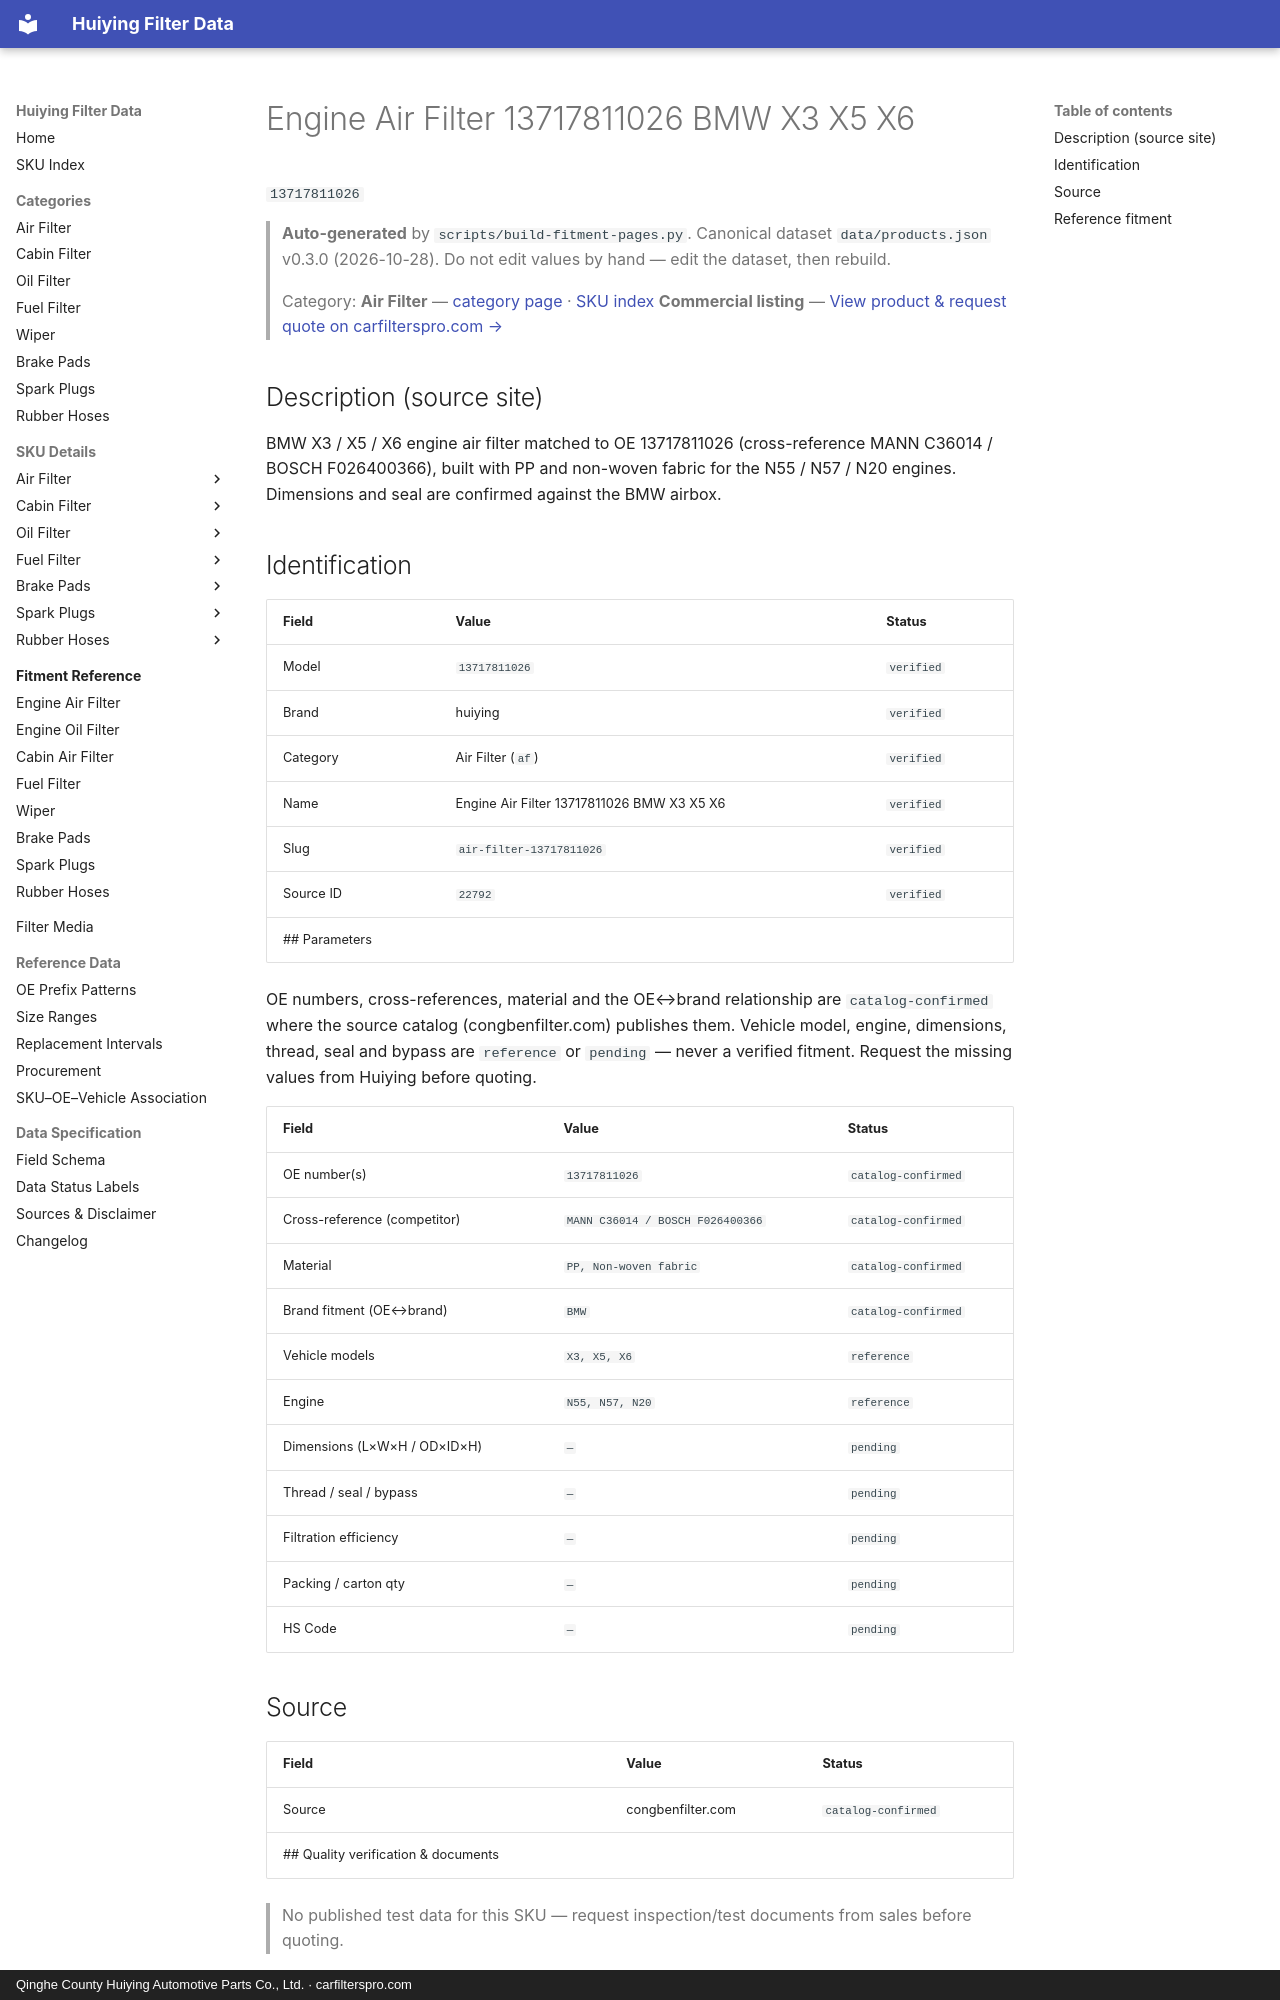

repository: martinxionbiotech-max/data.huiying · page: products/13717811026/index.html · generator: mkdocs · copyright: Qinghe County Huiying Automotive Parts Co., Ltd. · carfilterspro.com

# Engine Air Filter 13717811026 BMW X3 X5 X6

`13717811026`

> **Auto-generated** by `scripts/build-fitment-pages.py`. Canonical dataset `data/products.json` v0.3.0 (2026-10-28). Do not edit values by hand — edit the dataset, then rebuild.

> Category: **Air Filter** — [category page](air-filter.md) · [SKU index](index.md)
> **Commercial listing** — [View product &amp; request quote on carfilterspro.com →](https://carfilterspro.com/products/air-filter/)

## Description (source site)

BMW X3 / X5 / X6 engine air filter matched to OE 13717811026 (cross-reference MANN C36014 / BOSCH F026400366), built with PP and non-woven fabric for the N55 / N57 / N20 engines. Dimensions and seal are confirmed against the BMW airbox.

## Identification

| Field | Value | Status |
|---|---|---|
| Model | `13717811026` | `verified` |
| Brand | huiying | `verified` |
| Category | Air Filter (`af`) | `verified` |
| Name | Engine Air Filter 13717811026 BMW X3 X5 X6 | `verified` |
| Slug | `air-filter-13717811026` | `verified` |
| Source ID | `22792` | `verified` |
## Parameters

OE numbers, cross-references, material and the OE↔brand relationship are `catalog-confirmed` where the source catalog (congbenfilter.com) publishes them. Vehicle model, engine, dimensions, thread, seal and bypass are `reference` or `pending` — never a verified fitment. Request the missing values from Huiying before quoting.

| Field | Value | Status |
|---|---|---|
| OE number(s) | `13717811026` | `catalog-confirmed` |
| Cross-reference (competitor) | `MANN C36014 / BOSCH F026400366` | `catalog-confirmed` |
| Material | `PP, Non-woven fabric` | `catalog-confirmed` |
| Brand fitment (OE↔brand) | `BMW` | `catalog-confirmed` |
| Vehicle models | `X3, X5, X6` | `reference` |
| Engine | `N55, N57, N20` | `reference` |
| Dimensions (L×W×H / OD×ID×H) | `—` | `pending` |
| Thread / seal / bypass | `—` | `pending` |
| Filtration efficiency | `—` | `pending` |
| Packing / carton qty | `—` | `pending` |
| HS Code | `—` | `pending` |

## Source

| Field | Value | Status |
|---|---|---|
| Source | congbenfilter.com | `catalog-confirmed` |
